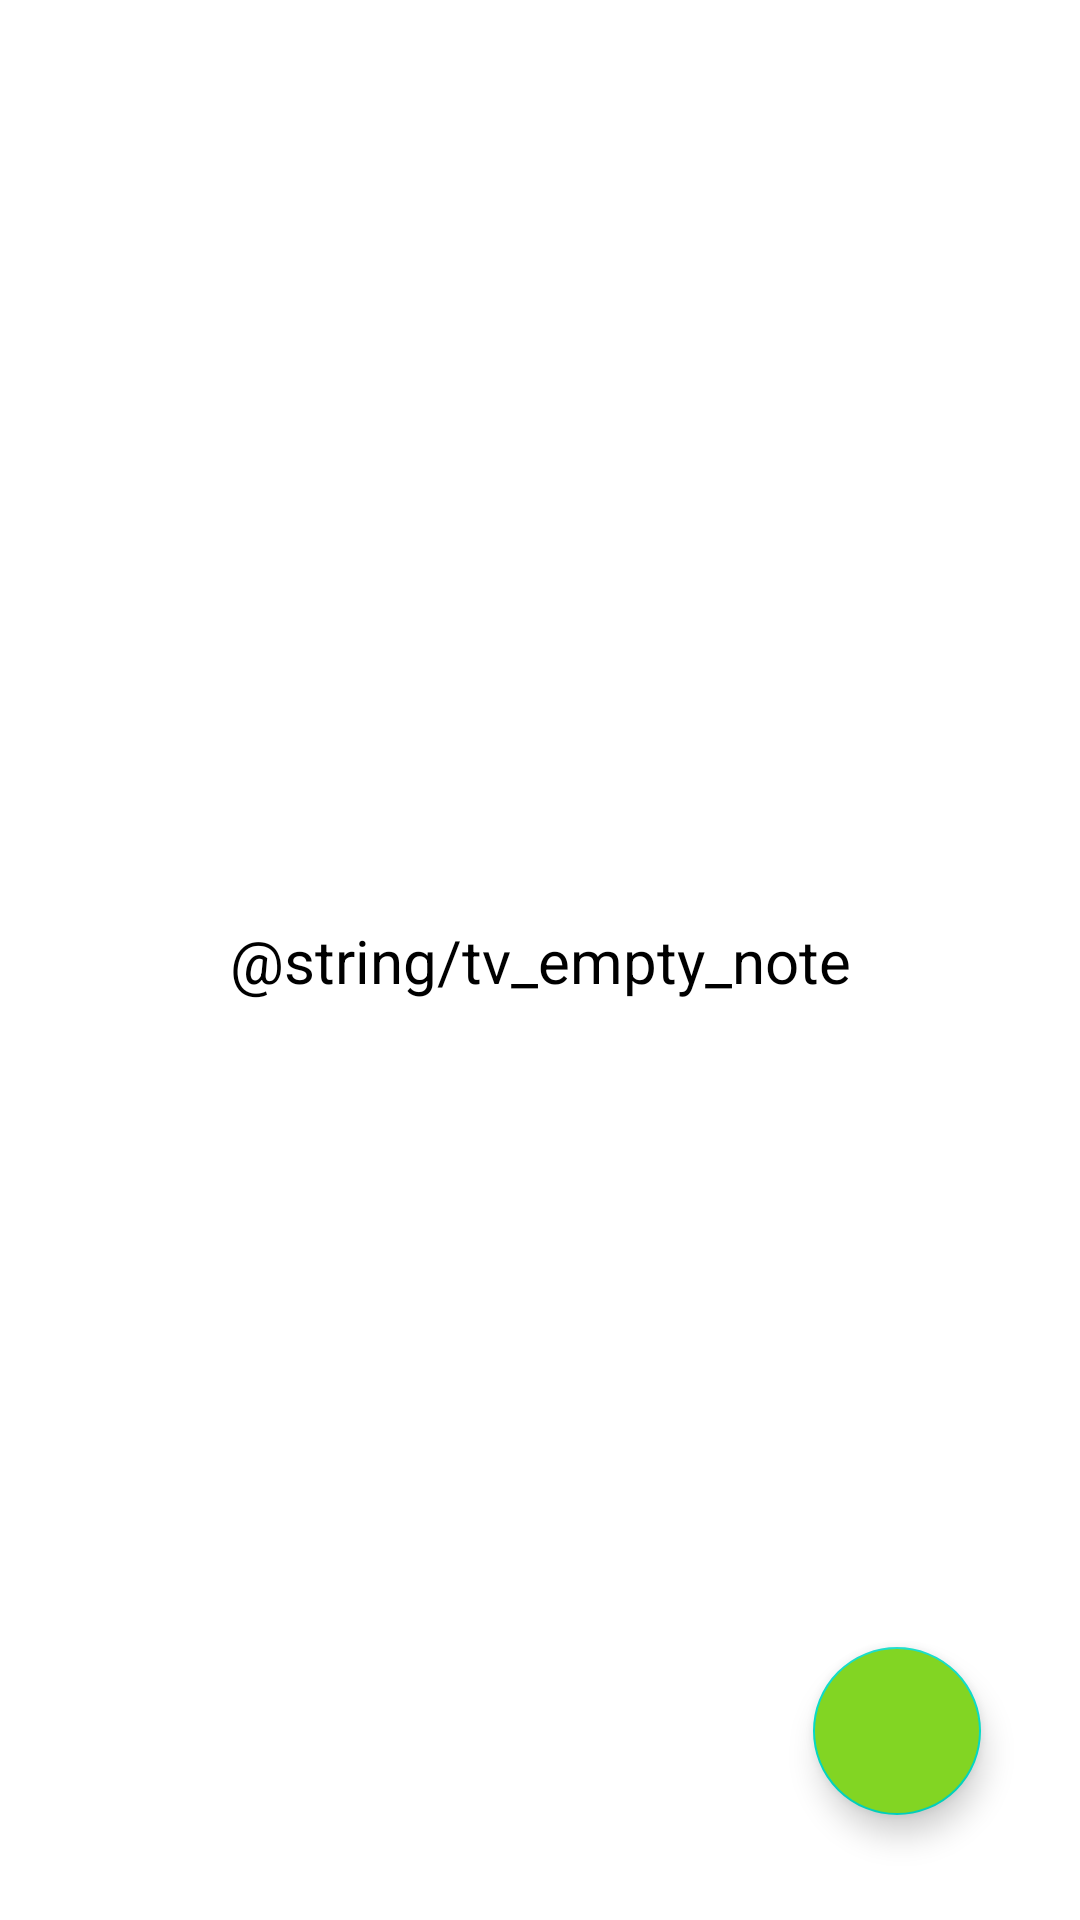

This screen was rendered from an Android layout file. Write that file and the resources it references.
<!-- AndroidManifest.xml: application theme Theme.ToDoo -->
<!-- res/layout/fragment_notes.xml -->
<?xml version="1.0" encoding="utf-8"?>
<androidx.constraintlayout.widget.ConstraintLayout
    xmlns:android="http://schemas.android.com/apk/res/android"
    xmlns:app="http://schemas.android.com/apk/res-auto"
    xmlns:tools="http://schemas.android.com/tools"
    android:layout_width="match_parent"
    android:layout_height="match_parent">

    <TextView
        android:id="@+id/empty_list_tv"
        android:layout_width="match_parent"
        android:layout_height="wrap_content"
        android:text="@string/tv_empty_note"
        android:gravity="center"
        android:textSize="20sp"
        android:textColor="@color/black"
        app:layout_constraintBottom_toBottomOf="parent"
        app:layout_constraintEnd_toEndOf="parent"
        app:layout_constraintStart_toStartOf="parent"
        app:layout_constraintTop_toTopOf="parent" />

    <androidx.recyclerview.widget.RecyclerView
        android:id="@+id/rv_note_list"
        android:layout_width="match_parent"
        android:layout_height="match_parent"
        android:layout_margin="5dp"
        app:layout_constraintBottom_toBottomOf="parent"
        app:layout_constraintEnd_toEndOf="parent"
        app:layout_constraintStart_toStartOf="parent"
        app:layout_constraintTop_toBottomOf="parent"/>

    <com.google.android.material.floatingactionbutton.FloatingActionButton
        android:id="@+id/floatingActionButton"
        android:layout_width="wrap_content"
        android:layout_height="wrap_content"
        android:backgroundTint="@color/green"
        android:src="@drawable/ic_baseline_add"
        android:layout_marginEnd="33dp"
        android:layout_marginRight="33dp"
        android:layout_marginBottom="35dp"
        app:layout_constraintBottom_toBottomOf="parent"
        app:layout_constraintEnd_toEndOf="parent" />


</androidx.constraintlayout.widget.ConstraintLayout>
<!-- resources referenced by this layout -->
<resources>
  <color name="black">#FF000000</color>
  <color name="green">#82D523</color>
  <style name="Theme.ToDoo" parent="Theme.MaterialComponents.Light.NoActionBar">
          
          <item name="colorPrimary">@color/purple_500</item>
          <item name="colorPrimaryVariant">@color/purple_700</item>
          <item name="colorOnPrimary">@color/white</item>
          
          <item name="colorSecondary">@color/teal_200</item>
          <item name="colorSecondaryVariant">@color/teal_700</item>
          <item name="colorOnSecondary">@color/black</item>
          
          <item name="android:statusBarColor" tools:targetApi="l">?attr/colorPrimaryVariant</item>
          
      </style>
  <color name="purple_500">#FF6200EE</color>
  <color name="purple_700">#FF3700B3</color>
  <color name="white">#FFFFFFFF</color>
  <color name="teal_200">#FF03DAC5</color>
  <color name="teal_700">#FF018786</color>
</resources>
